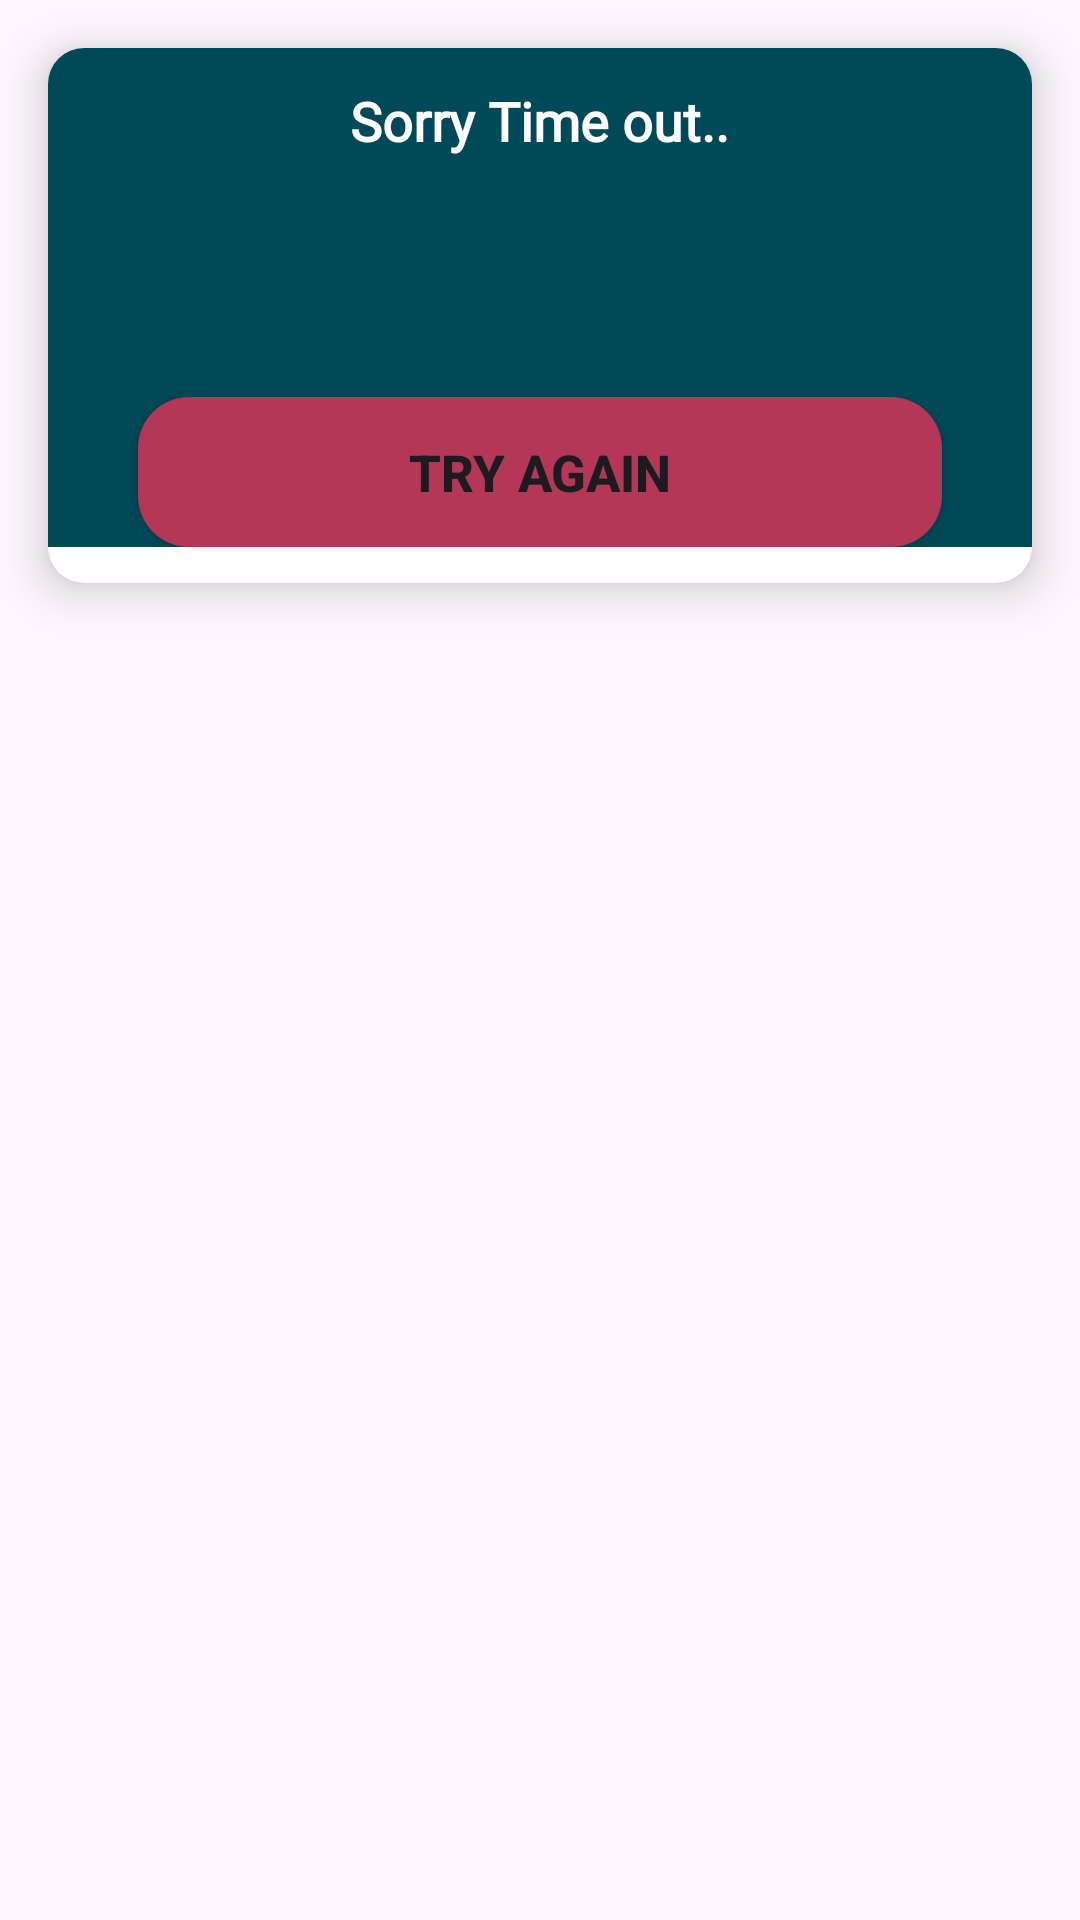

This screen was rendered from an Android layout file. Write that file and the resources it references.
<!-- AndroidManifest.xml: application theme Theme.QuizGame -->
<!-- res/layout/timecounter.xml -->
<?xml version="1.0" encoding="utf-8"?>
<androidx.constraintlayout.widget.ConstraintLayout xmlns:android="http://schemas.android.com/apk/res/android"
    android:layout_width="match_parent"
    android:layout_height="match_parent"
    xmlns:app="http://schemas.android.com/apk/res-auto">
    <androidx.cardview.widget.CardView
        android:layout_width="match_parent"
        android:layout_height="wrap_content"
        app:layout_constraintEnd_toEndOf="parent"
        app:layout_constraintStart_toStartOf="parent"
        android:background="@color/light_background"
        app:layout_constraintTop_toTopOf="parent"
        app:cardElevation="10dp"
        app:cardCornerRadius="12dp"
        android:layout_marginStart="16dp"
        android:layout_marginTop="16dp"
        android:layout_marginEnd="16dp">

        <androidx.constraintlayout.widget.ConstraintLayout
            android:layout_width="match_parent"
            android:layout_height="match_parent"
            android:layout_marginBottom="12dp"
            android:background="@color/light_background"
            app:layout_constraintEnd_toEndOf="parent"
            app:layout_constraintStart_toStartOf="parent"
            app:layout_constraintTop_toTopOf="parent">

            <TextView
                android:id="@+id/textView3"
                android:layout_width="wrap_content"
                android:layout_height="wrap_content"
                android:layout_marginTop="12dp"
                android:fontFamily="@font/monda"
                android:text="Sorry Time out.."
                android:textColor="@color/white"
                android:textSize="18sp"
                android:textStyle="bold"
                app:layout_constraintEnd_toEndOf="parent"
                app:layout_constraintStart_toStartOf="parent"
                app:layout_constraintTop_toTopOf="parent" />

            <ImageView
                android:id="@+id/imageView3"
                android:layout_width="50dp"
                android:layout_height="60dp"
                android:layout_marginTop="8dp"
                android:src="@drawable/alarm_clock"
                app:layout_constraintEnd_toEndOf="@+id/textView3"
                app:layout_constraintHorizontal_bias="0.489"
                app:layout_constraintStart_toStartOf="@+id/textView3"
                app:layout_constraintTop_toBottomOf="@+id/textView3" />

            <androidx.appcompat.widget.AppCompatButton
                android:id="@+id/tryAgain"
                android:layout_width="match_parent"
                android:layout_height="50dp"
                android:layout_marginStart="30dp"
                android:layout_marginTop="12dp"
                android:layout_marginEnd="30dp"
                android:layout_marginBottom="12dp"
                android:background="@drawable/button2"
                android:text="Try Again"
                android:textSize="17sp"
                android:textStyle="bold"
                app:layout_constraintEnd_toEndOf="parent"
                app:layout_constraintStart_toStartOf="parent"
                app:layout_constraintTop_toBottomOf="@+id/imageView3" />


        </androidx.constraintlayout.widget.ConstraintLayout>


    </androidx.cardview.widget.CardView>





</androidx.constraintlayout.widget.ConstraintLayout>
<!-- resources referenced by this layout -->
<resources>
  <color name="light_background">#004958</color>
  <color name="white">#FFFFFFFF</color>
  <!-- drawable button2 (drawable) -->
  <?xml version="1.0" encoding="utf-8"?>
  <shape xmlns:android="http://schemas.android.com/apk/res/android">
      <solid
          android:color="#b43757"
          android:width="2dp">
      </solid>
  
      <corners
  
          android:radius="17dp">
  
      </corners>
  
  </shape>
  <style name="Theme.QuizGame" parent="Base.Theme.QuizGame" />
  <style name="Base.Theme.QuizGame" parent="Theme.Material3.Light.NoActionBar">
          
          
      </style>
</resources>
